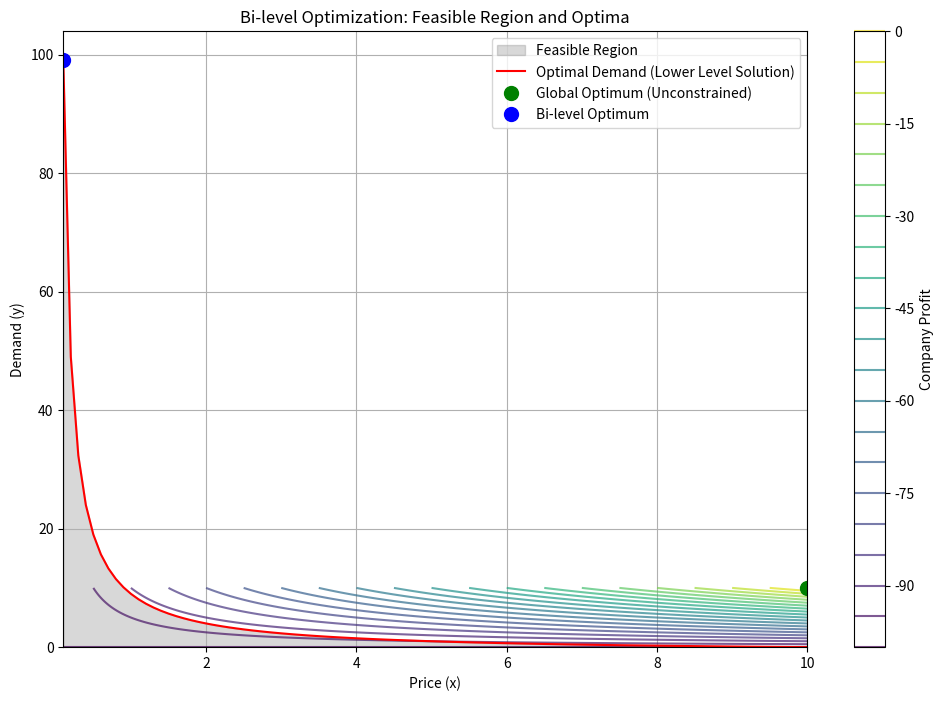

Source code (Python):
#!/usr/bin/env python3
# -*- coding: utf-8 -*-

import numpy as np
import matplotlib.pyplot as plt
from scipy.optimize import minimize_scalar

def company_profit(x, y):
    return x * y - 100

def consumer_utility(y, x):
    return 10 * np.log(y + 1) - x * y

def optimal_demand(x):
    res = minimize_scalar(lambda y: -consumer_utility(y, x),
                          bounds=(0, 100),
                          method="bounded")
    return res.x

# データ点の生成
x = np.linspace(0.1, 10, 100)
y_optimal = np.array([optimal_demand(xi) for xi in x])

# 上位問題の目的関数値(利益)を計算
z_profit = company_profit(x, y_optimal)

# グラフの描画
plt.figure(figsize=(12, 8))

# 実行可能領域
plt.fill_between(x, y_optimal, 0, alpha=0.3, color="gray", label="Feasible Region")


# 等高線 (上位問題の目的関数)
Y = np.linspace(0, 10, 100)
X, Y = np.meshgrid(x, Y)
Z = company_profit(X, Y)
contour = plt.contour(X, Y, Z, levels=20, cmap='viridis', alpha=0.7)
plt.colorbar(contour, label="Company Profit")

# 実行可能な最適解の軌跡 
plt.plot(x, y_optimal, "r-", label="Optimal Demand (Lower Level Solution)")

# 全体の最適解 (制約なし)
y_global, x_global = np.unravel_index(np.argmax(Z), Z.shape)
#x_global, y_global = np.unravel_index(np.argmax(Z), Z.shape)
#plt.plot(x[x_global], Y[y_global], "go", markersize=10, label="Global Optimum (Unconstrained)")
plt.plot(x[x_global], Y[y_global, x_global], "go", markersize=10, label="Global Optimum (Unconstrained)")

# Bi-level 最適解
bi_level_optimal = np.argmax(z_profit)
plt.plot(x[bi_level_optimal], y_optimal[bi_level_optimal], "bo",
         markersize=10, label="Bi-level Optimum")

plt.xlabel("Price (x)")
plt.ylabel("Demand (y)")
plt.title("Bi-level Optimization: Feasible Region and Optima")
plt.legend()
plt.grid(True)
plt.show()

print(f"Bi-level最適解: 価格 = {x[bi_level_optimal]:.2f}, 需要 = {y_optimal[bi_level_optimal]:.2f}")
print(f"Bi-level最適利益: {z_profit[bi_level_optimal]:.2f}")
print(f"\n全体最適解 (制約なし) : 価格 = {x[x_global]:.2f}, 需要 = {Y[y_global, 0]:.2f}")
print(f"全体最適利益 (制約なし): {Z[x_global, y_global]:.2f}")
